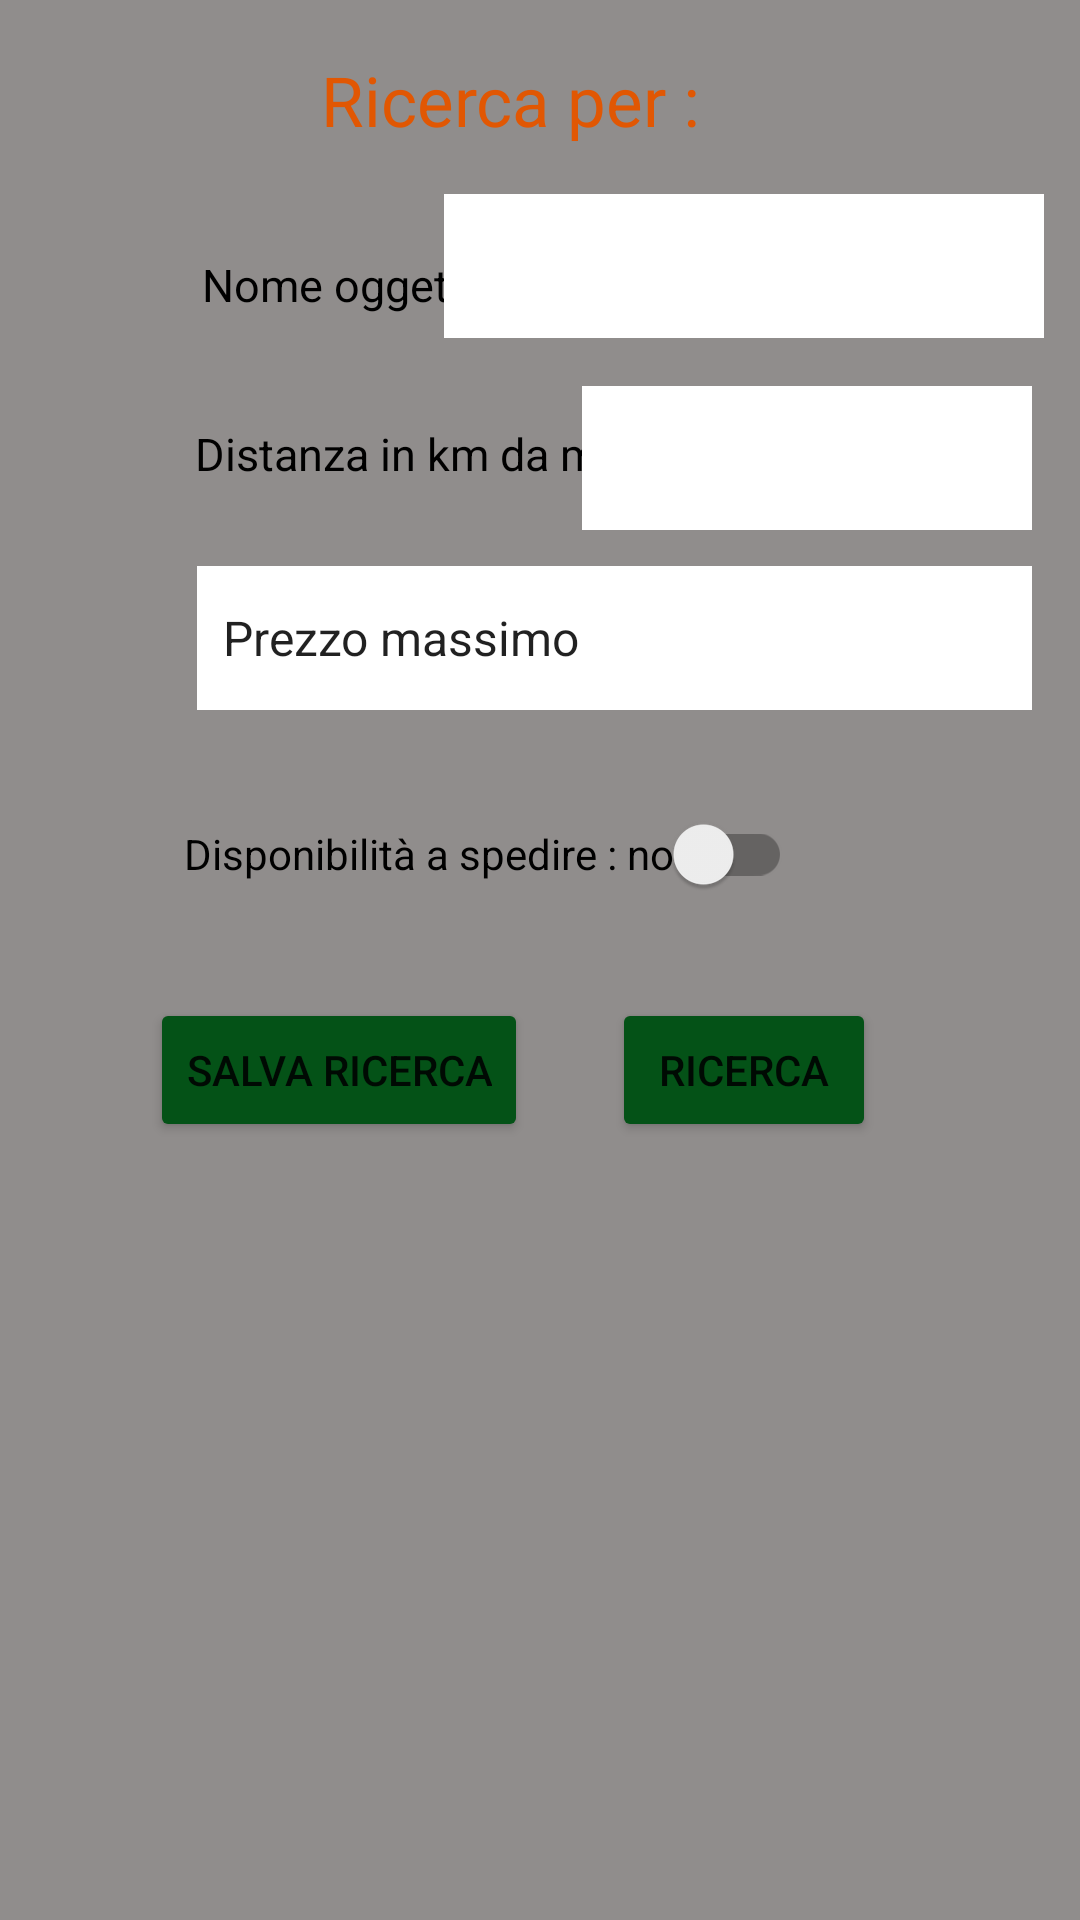

Reconstruct the res/layout file that produces this screen, plus the resources it refers to.
<!-- AndroidManifest.xml: application theme Theme.TapBuy -->
<!-- res/layout/fragment_search.xml -->
<?xml version="1.0" encoding="utf-8"?>
<FrameLayout xmlns:android="http://schemas.android.com/apk/res/android"
    xmlns:app="http://schemas.android.com/apk/res-auto"
    xmlns:tools="http://schemas.android.com/tools"
    android:layout_width="match_parent"
    android:layout_height="match_parent"
    android:background="@color/grey"
    tools:context=".FragmentSearch">

    <androidx.constraintlayout.widget.ConstraintLayout
        android:id="@+id/constraintLayout"
        android:layout_width="match_parent"
        android:layout_height="wrap_content">

        <TextView
            android:id="@+id/titleScreen"
            android:layout_width="wrap_content"
            android:layout_height="wrap_content"
            android:text="@string/search_for"
            android:textColor="@color/orange"
            android:textSize="23sp"
            app:layout_constraintBottom_toBottomOf="parent"
            app:layout_constraintEnd_toEndOf="parent"
            app:layout_constraintHorizontal_bias="0.459"
            app:layout_constraintStart_toStartOf="parent"
            app:layout_constraintTop_toTopOf="parent"
            app:layout_constraintVertical_bias="0.047" />

        <TextView
            android:id="@+id/tvNameObj"
            android:layout_width="wrap_content"
            android:layout_height="wrap_content"
            android:layout_marginTop="36dp"
            android:text="@string/nameObj"
            android:textColor="@color/black"
            android:textSize="15sp"
            app:layout_constraintEnd_toEndOf="parent"
            app:layout_constraintHorizontal_bias="0.262"
            app:layout_constraintStart_toStartOf="parent"
            app:layout_constraintTop_toBottomOf="@+id/titleScreen" />

        <EditText
            android:id="@+id/edNameObj"
            android:layout_width="200dp"
            android:layout_height="48dp"
            android:layout_marginTop="16dp"
            android:background="@color/white"
            android:ems="10"
            android:inputType="text"
            android:padding="5dp"
            android:textSize="15sp"
            app:layout_constraintEnd_toEndOf="parent"
            app:layout_constraintHorizontal_bias="0.924"
            app:layout_constraintStart_toStartOf="parent"
            app:layout_constraintTop_toBottomOf="@+id/titleScreen"
            tools:ignore="SpeakableTextPresentCheck" />

        <TextView
            android:id="@+id/Localization"
            android:layout_width="wrap_content"
            android:layout_height="wrap_content"
            android:layout_marginTop="36dp"
            android:text="@string/distance_for"
            android:textColor="@color/black"
            android:textSize="15sp"
            app:layout_constraintEnd_toEndOf="parent"
            app:layout_constraintHorizontal_bias="0.31"
            app:layout_constraintStart_toStartOf="parent"
            app:layout_constraintTop_toBottomOf="@+id/tvNameObj" />

        <EditText
            android:id="@+id/etDistance"
            android:layout_width="150dp"
            android:layout_height="48dp"
            android:layout_marginTop="16dp"
            android:background="@color/white"
            android:ems="10"
            android:inputType="text"
            android:padding="5dp"
            android:textSize="15sp"
            app:layout_constraintEnd_toEndOf="parent"
            app:layout_constraintHorizontal_bias="0.924"
            app:layout_constraintStart_toStartOf="parent"
            app:layout_constraintTop_toBottomOf="@+id/edNameObj"
            tools:ignore="SpeakableTextPresentCheck" />

        <Spinner
            android:id="@+id/spinPrice"
            android:layout_width="140dp"
            android:layout_height="48dp"
            android:layout_marginTop="12dp"
            android:background="@color/white"
            android:entries="@array/Price_choose"
            android:textAlignment="center"
            app:layout_constraintEnd_toEndOf="parent"
            app:layout_constraintHorizontal_bias="0.298"
            app:layout_constraintStart_toStartOf="parent"
            app:layout_constraintTop_toBottomOf="@+id/etDistance" />

        <EditText
            android:id="@+id/etPrice"
            android:layout_width="150dp"
            android:layout_height="48dp"
            android:layout_marginTop="12dp"
            android:background="@color/white"
            android:ems="10"
            android:inputType="text"
            android:padding="5dp"
            android:textSize="15sp"
            app:layout_constraintEnd_toEndOf="parent"
            app:layout_constraintHorizontal_bias="0.924"
            app:layout_constraintStart_toStartOf="parent"
            app:layout_constraintTop_toBottomOf="@+id/etDistance"
            tools:ignore="SpeakableTextPresentCheck" />

        <androidx.appcompat.widget.SwitchCompat
            android:id="@+id/sendObj"
            android:layout_width="wrap_content"
            android:layout_height="wrap_content"
            android:layout_marginTop="24dp"
            android:text="@string/sendObj"
            app:layout_constraintEnd_toEndOf="parent"
            app:layout_constraintHorizontal_bias="0.389"
            app:layout_constraintStart_toStartOf="parent"
            app:layout_constraintTop_toBottomOf="@+id/etPrice" />

        <Button
            android:id="@+id/buttonResearch"
            android:layout_width="wrap_content"
            android:layout_height="wrap_content"
            android:layout_marginTop="24dp"
            android:layout_marginEnd="68dp"
            android:backgroundTint="@color/dark_green"
            android:text="@string/btn_research"
            app:layout_constraintEnd_toEndOf="parent"
            app:layout_constraintTop_toBottomOf="@+id/sendObj" />

        <Button
            android:id="@+id/btn_save_research"
            android:layout_width="wrap_content"
            android:layout_height="wrap_content"
            android:layout_marginTop="24dp"
            android:layout_marginEnd="28dp"
            android:backgroundTint="@color/dark_green"
            android:text="@string/saveResearch"
            app:layout_constraintEnd_toStartOf="@+id/buttonResearch"
            app:layout_constraintTop_toBottomOf="@+id/sendObj" />

        <androidx.recyclerview.widget.RecyclerView
            android:id="@+id/recycleSearch"
            android:layout_width="match_parent"
            android:layout_height="wrap_content"
            android:layout_marginTop="36dp"
            app:layout_constraintStart_toStartOf="parent"
            app:layout_constraintTop_toBottomOf="@+id/btn_save_research" />

    </androidx.constraintlayout.widget.ConstraintLayout>


</FrameLayout>
<!-- resources referenced by this layout -->
<resources>
  <string-array name="Price_choose">
          <item>Prezzo massimo:</item>
          <item>Prezzo minimo:</item>
          <item>Range di prezzo:</item>
      </string-array>
  <color name="black">#FF000000</color>
  <color name="dark_green">#045217</color>
  <color name="grey">#908D8C</color>
  <color name="orange">#E15703</color>
  <color name="white">#FFFFFFFF</color>
  <string name="btn_research">Ricerca</string>
  <string name="distance_for">Distanza in km da me :</string>
  <string name="nameObj">Nome oggetto :</string>
  <string name="saveResearch">Salva ricerca</string>
  <string name="search_for">Ricerca per :</string>
  <string name="sendObj">Disponibilità a spedire : no   </string>
  <style name="Theme.TapBuy" parent="Theme.MaterialComponents.DayNight.DarkActionBar">
          
          <item name="colorPrimary">@color/orange</item>
          <item name="colorPrimaryVariant">@color/orange</item>
          <item name="colorOnPrimary">@color/white</item>
          
          <item name="colorSecondary">@color/teal_200</item>
          <item name="colorSecondaryVariant">@color/teal_700</item>
          <item name="colorOnSecondary">@color/black</item>
          
          <item name="android:statusBarColor">?attr/colorPrimaryVariant</item>
          
      </style>
  <color name="teal_200">#FF03DAC5</color>
  <color name="teal_700">#FF018786</color>
</resources>
